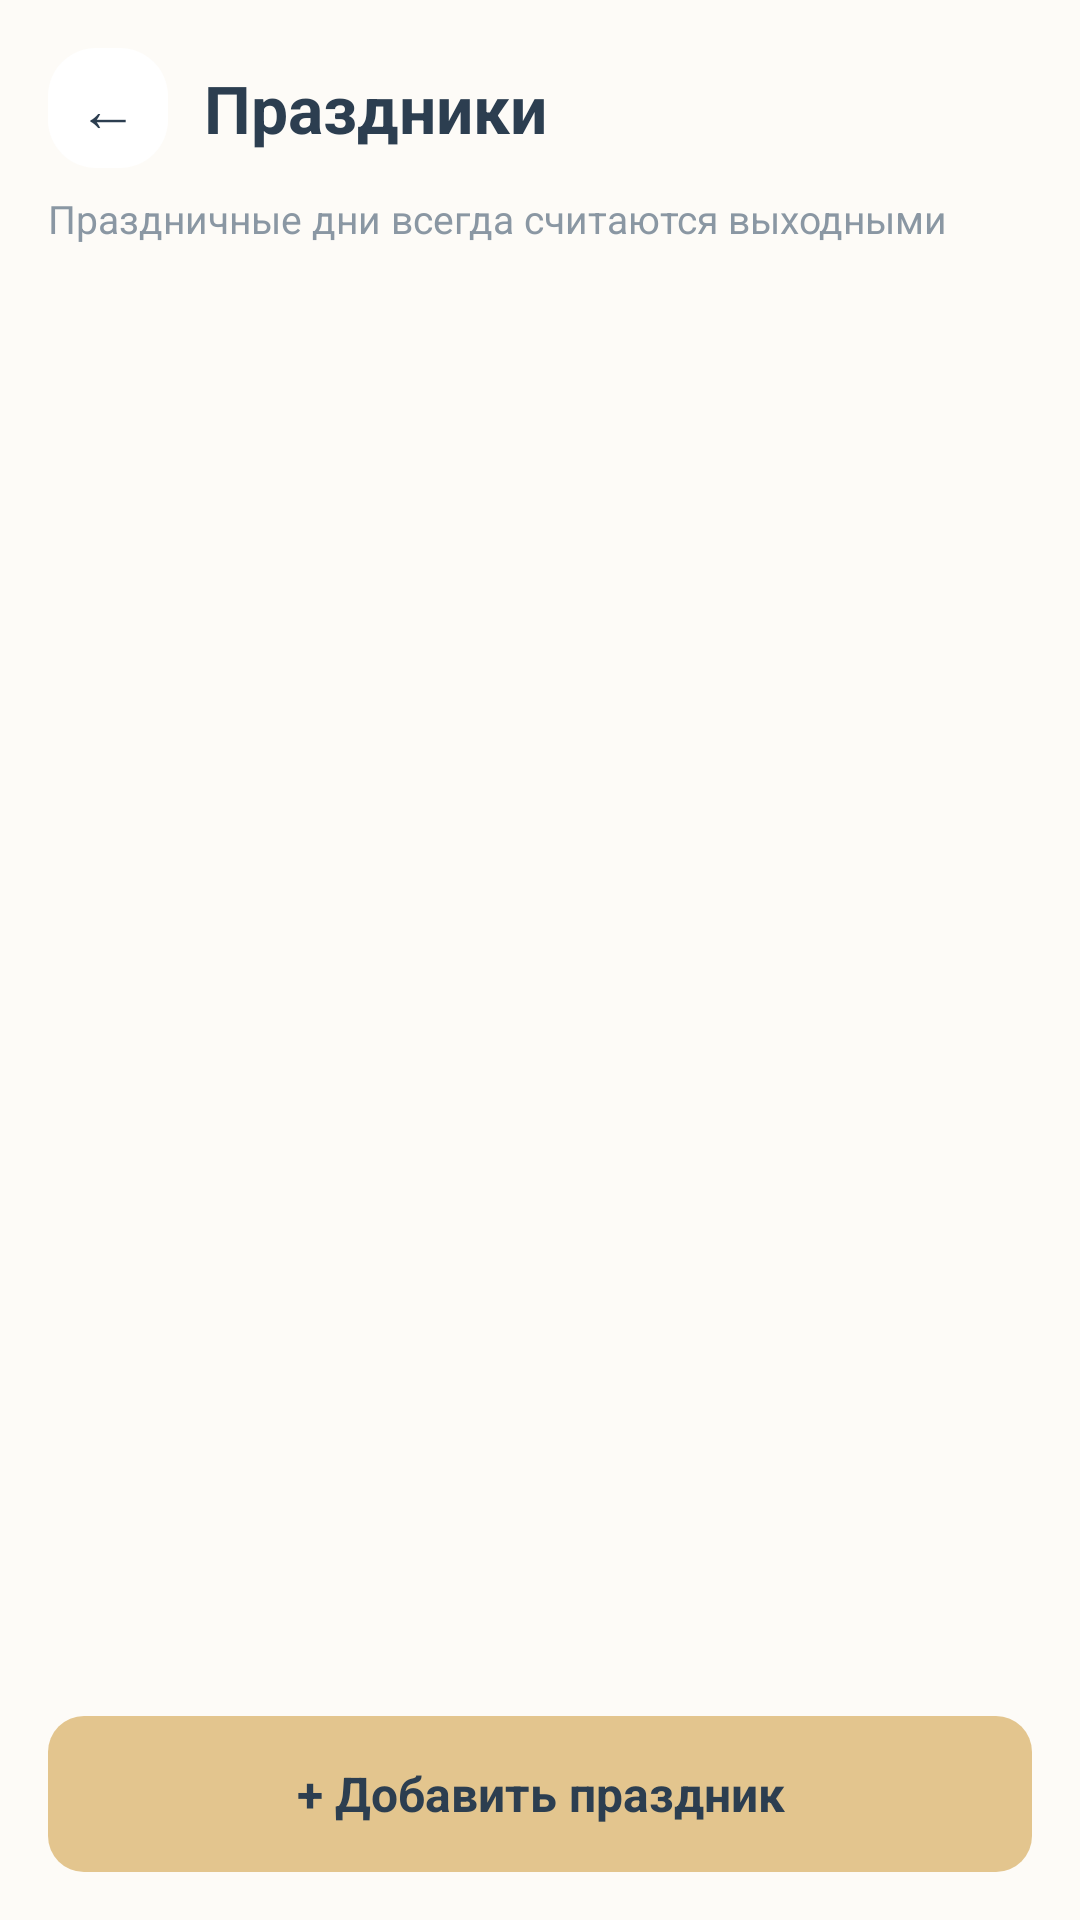

Layout XML and referenced resources for this Android screen:
<!-- AndroidManifest.xml: application theme Theme.ShiftCalendar -->
<!-- res/layout/fragment_holidays.xml -->
<?xml version="1.0" encoding="utf-8"?>
<LinearLayout xmlns:android="http://schemas.android.com/apk/res/android"
    android:layout_width="match_parent"
    android:layout_height="match_parent"
    android:background="@color/bg_warm"
    android:orientation="vertical"
    android:padding="16dp">

    <LinearLayout
        android:layout_width="match_parent"
        android:layout_height="wrap_content"
        android:gravity="center_vertical"
        android:orientation="horizontal">

        <TextView
            android:id="@+id/btn_back"
            android:layout_width="40dp"
            android:layout_height="40dp"
            android:background="@drawable/bg_card"
            android:gravity="center"
            android:text="←"
            android:textColor="@color/text_dark"
            android:textSize="20sp" />

        <TextView
            android:layout_width="0dp"
            android:layout_height="wrap_content"
            android:layout_marginStart="12dp"
            android:layout_weight="1"
            android:text="Праздники"
            android:textColor="@color/text_dark"
            android:textSize="22sp"
            android:textStyle="bold" />
    </LinearLayout>

    <TextView
        android:layout_width="match_parent"
        android:layout_height="wrap_content"
        android:layout_marginTop="8dp"
        android:text="Праздничные дни всегда считаются выходными"
        android:textColor="@color/text_muted"
        android:textSize="13sp" />

    <androidx.recyclerview.widget.RecyclerView
        android:id="@+id/holidays_list"
        android:layout_width="match_parent"
        android:layout_height="0dp"
        android:layout_marginTop="12dp"
        android:layout_weight="1" />

    <TextView
        android:id="@+id/btn_add_holiday"
        android:layout_width="match_parent"
        android:layout_height="52dp"
        android:layout_marginTop="12dp"
        android:background="@drawable/bg_btn_sandy"
        android:gravity="center"
        android:text="+ Добавить праздник"
        android:textColor="@color/text_dark"
        android:textSize="16sp"
        android:textStyle="bold" />
</LinearLayout>
<!-- resources referenced by this layout -->
<resources>
  <color name="bg_warm">#FDFBF7</color>
  <color name="text_dark">#2C3E50</color>
  <color name="text_muted">#8A97A3</color>
  <!-- drawable bg_btn_sandy (drawable) -->
  <shape xmlns:android="http://schemas.android.com/apk/res/android" android:shape="rectangle">
      <solid android:color="@color/sandy_yellow" />
      <corners android:radius="12dp" />
  </shape>
  <!-- drawable bg_card (drawable) -->
  <shape xmlns:android="http://schemas.android.com/apk/res/android" android:shape="rectangle">
      <solid android:color="@color/card_white" />
      <corners android:radius="16dp" />
  </shape>
  <style name="Theme.ShiftCalendar" parent="Base.Theme.ShiftCalendar" />
  <color name="sandy_yellow">#E3C58E</color>
  <color name="card_white">#FFFFFF</color>
  <style name="Base.Theme.ShiftCalendar" parent="Theme.Material3.Light.NoActionBar">
          <item name="colorPrimary">@color/soft_blue</item>
          <item name="colorOnPrimary">@color/white</item>
          <item name="colorSecondary">@color/sandy_yellow</item>
          <item name="colorOnSecondary">@color/text_dark</item>
          <item name="android:colorBackground">@color/bg_warm</item>
          <item name="colorSurface">@color/card_white</item>
          <item name="colorOnSurface">@color/text_dark</item>
      </style>
  <color name="soft_blue">#93B5C6</color>
  <color name="white">#FFFFFF</color>
</resources>
